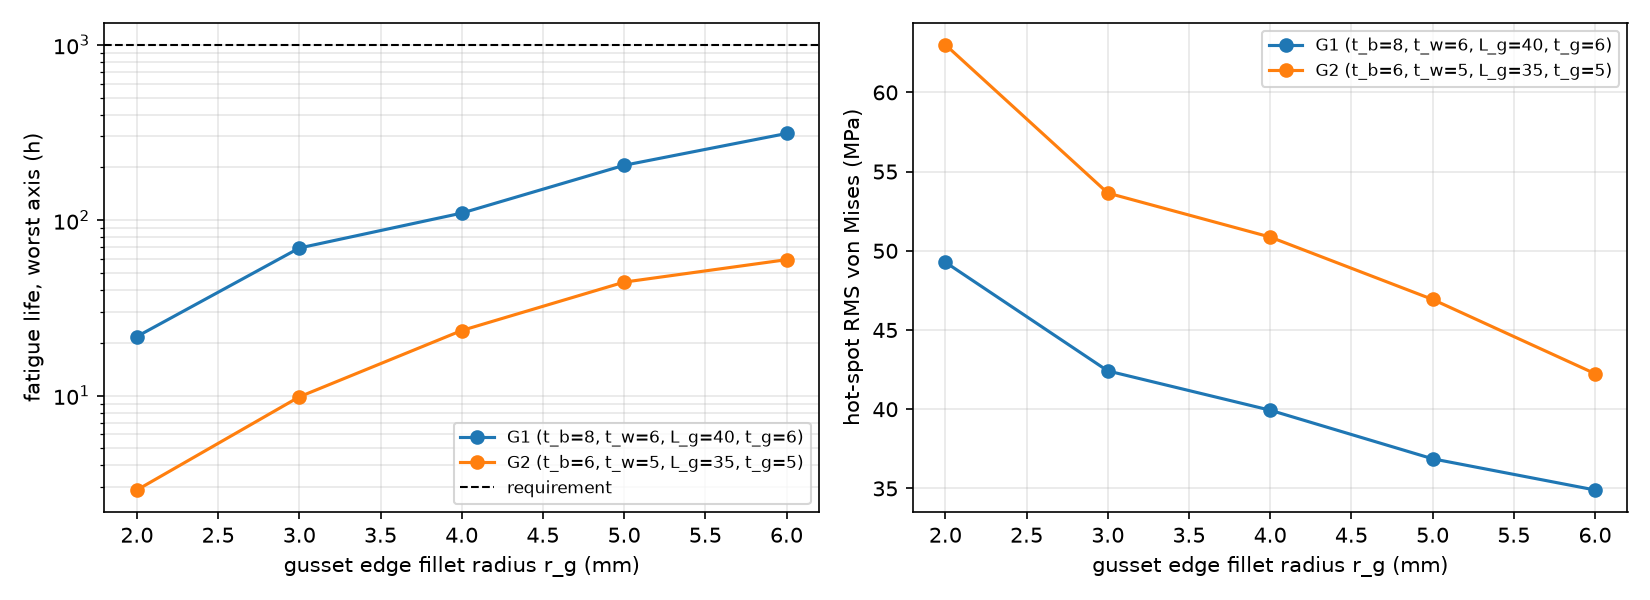

The table this chart was drawn from, first rows:
design, r_g, mass_kg, f1, vm_max, life_h, worst_axis, vm_rms, fat_hot_x, fat_hot_y, fat_hot_z, n_nodes
G1 (t_b=8, t_w=6, L_g=40, t_g=6), 2.0, 0.8103, 101.2, 32.06, 21.71, z, 49.28, 46.06, 26.43, 8.153, 58242
G1 (t_b=8, t_w=6, L_g=40, t_g=6), 3.0, 0.8129, 101.5, 29, 69.37, z, 42.42, 46.08, -23.65, 8.233, 61893
G1 (t_b=8, t_w=6, L_g=40, t_g=6), 4.0, 0.8164, 101.8, 26.97, 109.7, z, 39.94, 46.3, 25.69, 8.239, 62012
G1 (t_b=8, t_w=6, L_g=40, t_g=6), 5.0, 0.8209, 102.2, 25.01, 205.5, z, 36.87, 46.79, 24.27, 8.167, 62727
G1 (t_b=8, t_w=6, L_g=40, t_g=6), 6.0, 0.8264, 102.6, 24.42, 312, z, 34.9, 46.76, 23.88, 8.254, 65397
G2 (t_b=6, t_w=5, L_g=35, t_g=5), 2.0, 0.6307, 65.21, 47.36, 2.895, y, 63.01, 39.41, -28.09, 6.586, 59711
G2 (t_b=6, t_w=5, L_g=35, t_g=5), 3.0, 0.6329, 65.38, 42.68, 9.832, y, 53.65, 38.8, 28.1, 7.197, 62561
G2 (t_b=6, t_w=5, L_g=35, t_g=5), 4.0, 0.6359, 65.59, 42.85, 23.49, z, 50.87, 39.92, 25.01, 6.397, 63697
G2 (t_b=6, t_w=5, L_g=35, t_g=5), 5.0, 0.6398, 65.82, 42.68, 44.33, z, 46.93, 40.64, 25.73, 6.21, 64106
G2 (t_b=6, t_w=5, L_g=35, t_g=5), 6.0, 0.6446, 66.07, 42.76, 59.52, y, 42.24, 39.74, -29.17, 6.663, 65217
